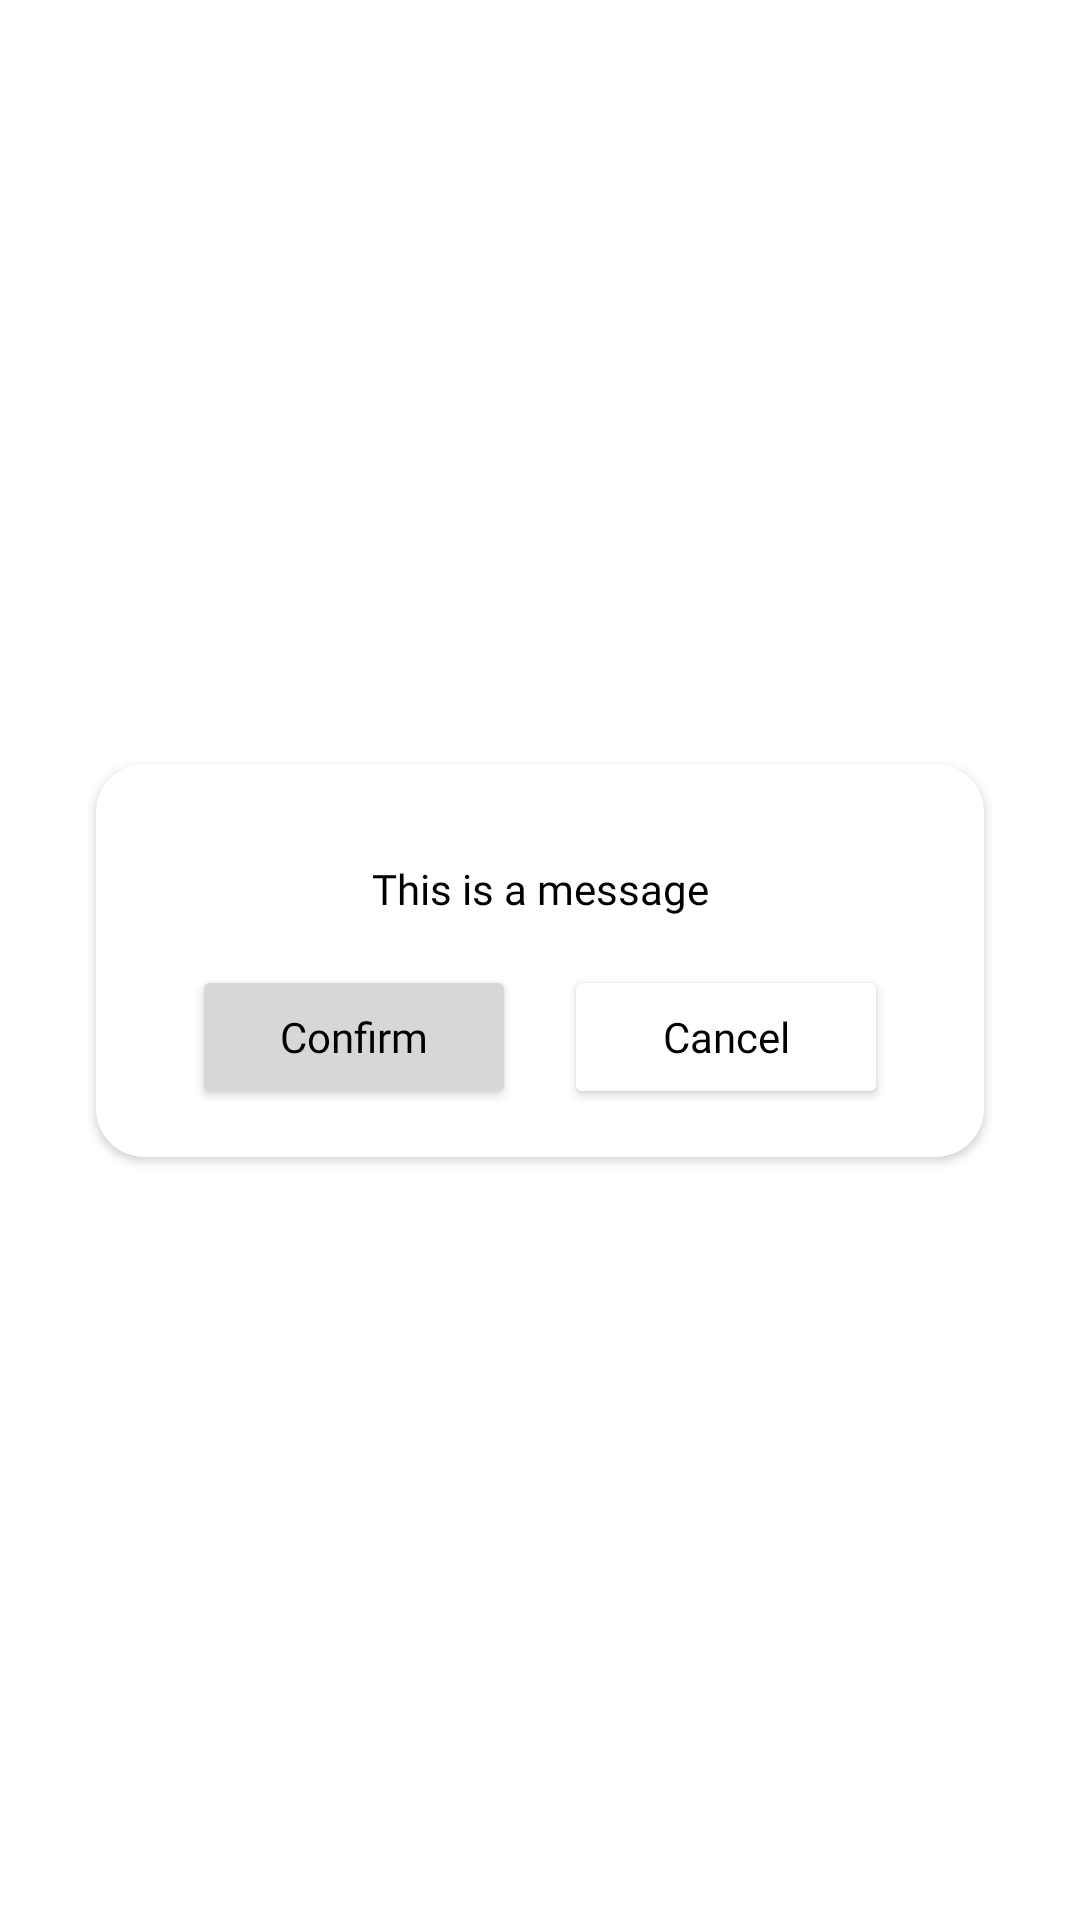

The Android layout XML behind this screen, and the referenced resources:
<!-- AndroidManifest.xml: application theme Theme.InventoryManagementSystem -->
<!-- res/layout/dialog_confirmation_layout.xml -->
<?xml version="1.0" encoding="utf-8"?>
<androidx.constraintlayout.widget.ConstraintLayout xmlns:android="http://schemas.android.com/apk/res/android"
    xmlns:app="http://schemas.android.com/apk/res-auto"
    android:layout_width="match_parent"
    android:layout_height="wrap_content">

    <androidx.cardview.widget.CardView
        style="@style/DialogCard"
        android:layout_width="0dp"
        android:layout_height="wrap_content"
        android:layout_marginStart="32dp"
        android:layout_marginLeft="32dp"
        android:layout_marginTop="32dp"
        android:layout_marginEnd="32dp"
        android:layout_marginRight="32dp"
        android:layout_marginBottom="32dp"
        app:layout_constraintBottom_toBottomOf="parent"
        app:layout_constraintEnd_toEndOf="parent"
        app:layout_constraintStart_toStartOf="parent"
        app:layout_constraintTop_toTopOf="parent">

        <androidx.constraintlayout.widget.ConstraintLayout
            android:layout_width="match_parent"
            android:layout_height="wrap_content"
            android:padding="16dp"
            app:layout_constraintBottom_toBottomOf="parent"
            app:layout_constraintEnd_toEndOf="parent"
            app:layout_constraintStart_toStartOf="parent"
            app:layout_constraintTop_toTopOf="parent">

            <Button
                android:id="@+id/btnConfirm"
                style="@style/SmallTemplateButton"
                android:layout_width="0dp"
                android:layout_height="wrap_content"
                android:layout_marginStart="16dp"
                android:layout_marginLeft="16dp"
                android:layout_marginTop="16dp"
                android:layout_marginEnd="8dp"
                android:layout_marginRight="8dp"
                android:text="@string/confirm"
                app:layout_constraintBottom_toBottomOf="parent"
                app:layout_constraintEnd_toStartOf="@+id/btnCancel"
                app:layout_constraintStart_toStartOf="parent"
                app:layout_constraintTop_toBottomOf="@+id/tvMessage" />

            <Button
                android:id="@+id/btnCancel"
                style="@style/WhiteSmallButton"
                android:layout_width="0dp"
                android:layout_height="wrap_content"
                android:layout_marginStart="8dp"
                android:layout_marginLeft="8dp"
                android:layout_marginTop="16dp"
                android:layout_marginEnd="16dp"
                android:layout_marginRight="16dp"
                android:text="@android:string/cancel"
                app:layout_constraintBottom_toBottomOf="parent"
                app:layout_constraintEnd_toEndOf="parent"
                app:layout_constraintStart_toEndOf="@+id/btnConfirm"
                app:layout_constraintTop_toBottomOf="@+id/tvMessage" />

            <TextView
                android:id="@+id/tvMessage"
                style="@style/MessageTextView"
                android:layout_width="wrap_content"
                android:layout_height="wrap_content"
                android:layout_marginStart="16dp"
                android:layout_marginLeft="16dp"
                android:layout_marginTop="16dp"
                android:layout_marginEnd="16dp"
                android:layout_marginRight="16dp"
                android:text="@string/message_prompt"
                app:layout_constraintEnd_toEndOf="parent"
                app:layout_constraintStart_toStartOf="parent"
                app:layout_constraintTop_toTopOf="parent" />

        </androidx.constraintlayout.widget.ConstraintLayout>

    </androidx.cardview.widget.CardView>

</androidx.constraintlayout.widget.ConstraintLayout>
<!-- resources referenced by this layout -->
<resources>
  <string name="confirm">Confirm</string>
  <string name="message_prompt">This is a message</string>
  <style name="DialogCard">
          <item name="cardCornerRadius">16dp</item>
      </style>
  <style name="MessageTextView">
          <item name="android:fontFamily">@font/amiko</item>
          <item name="android:textColor">@color/black</item>
          <item name="android:lineSpacingExtra">2dp</item>
      </style>
  <style name="SmallTemplateButton" parent="TemplateButton">
          <item name="android:textSize">14sp</item>
      </style>
  <style name="WhiteSmallButton" parent="WhiteButton">
          <item name="android:textSize">14sp</item>
      </style>
  <style name="Theme.InventoryManagementSystem" parent="Theme.MaterialComponents.DayNight.NoActionBar">
          
          <item name="colorPrimary">@color/blue_primary</item>
          <item name="colorPrimaryVariant">@color/dark</item>
          <item name="colorOnPrimary">@color/black</item>
          
          <item name="colorSecondary">@color/blue_primary</item>
          <item name="colorSecondaryVariant">@color/blue_accent</item>
          <item name="colorOnSecondary">@color/black</item>
          
          <item name="android:statusBarColor" tools:targetApi="21">?attr/colorPrimaryVariant</item>
          
      </style>
  <color name="black">#FF000000</color>
  <style name="TemplateButton">
          <item name="android:fontFamily">@font/amiko</item>
          <item name="android:textSize">16sp</item>
          <item name="android:textAllCaps">false</item>
          <item name="elevation">3dp</item>
          <item name="cornerRadius">8dp</item>
          <item name="android:textColor">@color/black</item>
      </style>
  <style name="WhiteButton" parent="TemplateButton">
          <item name="backgroundTint">@color/white</item>
      </style>
  <color name="blue_primary">#48B8D0</color>
  <color name="dark">#2B3D41</color>
  <color name="blue_accent">#8AE1FC</color>
  <color name="white">#FFFFFFFF</color>
</resources>
